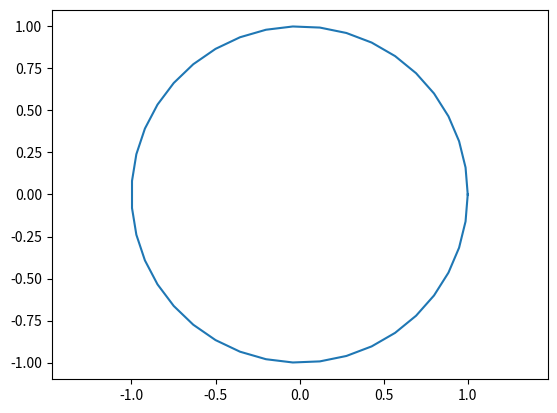

Source code (Python):
import numpy as np
import matplotlib.pyplot as plt

theta = np.linspace(0, 2*np.pi, 40)

x = np.cos(theta)
y = np.sin(theta)
plt.plot(x, y)
plt.axis("equal")
plt.xlim(-3,3)

plt.show()
